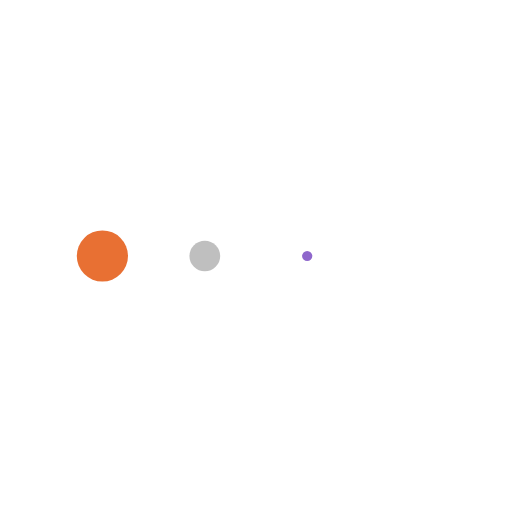
t = 0.00 s
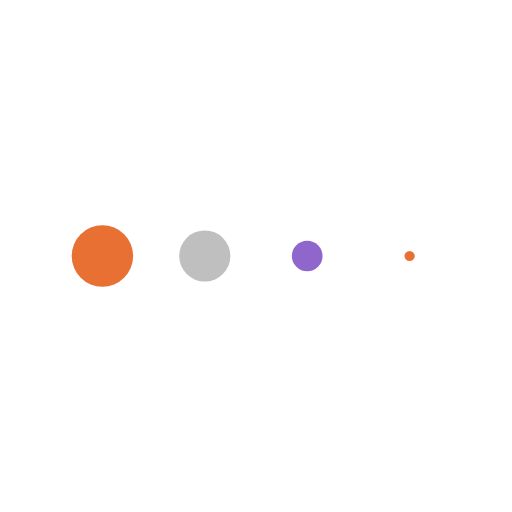
t = 0.13 s
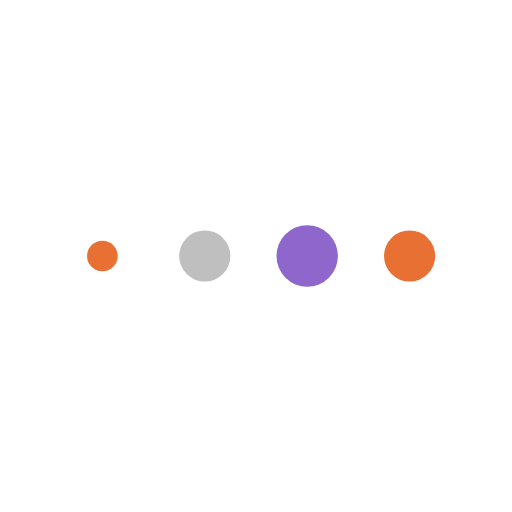
t = 0.38 s
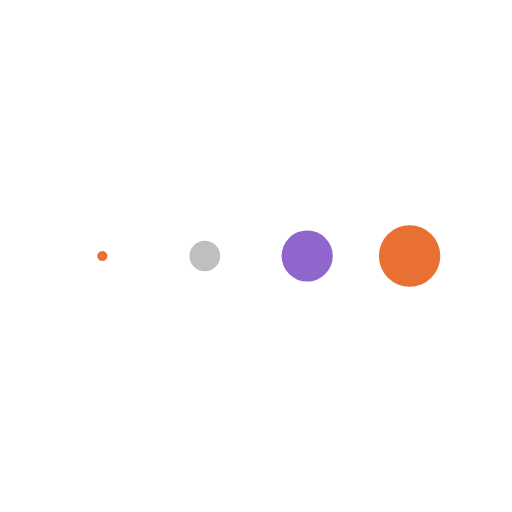
t = 0.50 s
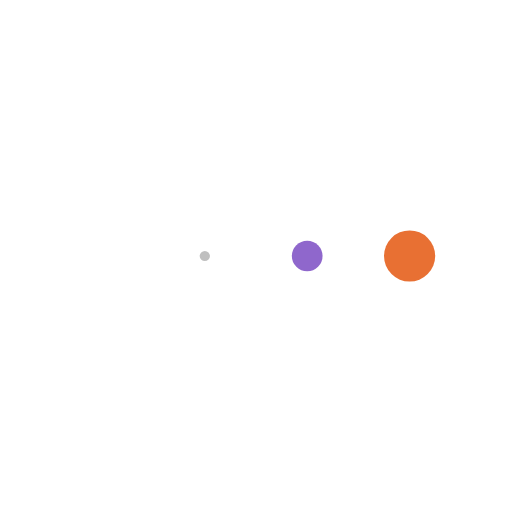
t = 0.63 s
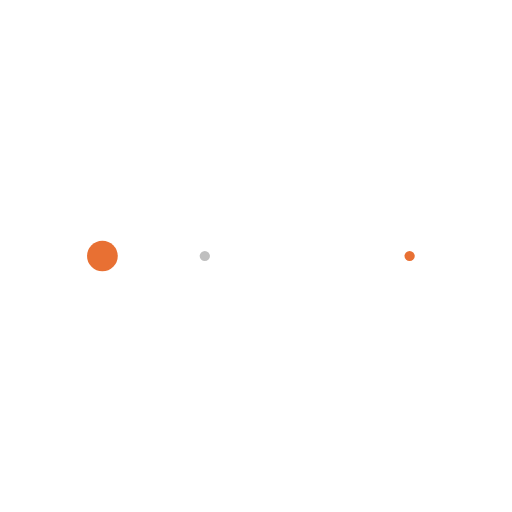
t = 0.88 s

The animated SVG that drew these frames (rendered in a browser with its animation timeline set to each time). Animation: 4 SMIL elements (animateTransform=4); one cycle of 1.00 s, repeats indefinitely.

<svg class="lds-message" width="200px"  height="200px"  xmlns="http://www.w3.org/2000/svg" xmlns:xlink="http://www.w3.org/1999/xlink" viewBox="0 0 100 100" preserveAspectRatio="xMidYMid" style="background: none;"><g transform="translate(20 50)">
<circle cx="0" cy="0" r="6" fill="#e87033" transform="scale(0.335704 0.335704)">
  <animateTransform attributeName="transform" type="scale" begin="-0.375s" calcMode="spline" keySplines="0.3 0 0.7 1;0.3 0 0.7 1" values="0;1;0" keyTimes="0;0.5;1" dur="1s" repeatCount="indefinite"></animateTransform>
</circle>
</g><g transform="translate(40 50)">
<circle cx="0" cy="0" r="6" fill="rgba(68.11088709677419%,68.11088709677419%,68.11088709677419%,0.798)" transform="scale(0.686929 0.686929)">
  <animateTransform attributeName="transform" type="scale" begin="-0.25s" calcMode="spline" keySplines="0.3 0 0.7 1;0.3 0 0.7 1" values="0;1;0" keyTimes="0;0.5;1" dur="1s" repeatCount="indefinite"></animateTransform>
</circle>
</g><g transform="translate(60 50)">
<circle cx="0" cy="0" r="6" fill="#8f67cc" transform="scale(0.957109 0.957109)">
  <animateTransform attributeName="transform" type="scale" begin="-0.125s" calcMode="spline" keySplines="0.3 0 0.7 1;0.3 0 0.7 1" values="0;1;0" keyTimes="0;0.5;1" dur="1s" repeatCount="indefinite"></animateTransform>
</circle>
</g><g transform="translate(80 50)">
<circle cx="0" cy="0" r="6" fill="#e87033" transform="scale(0.94518 0.94518)">
  <animateTransform attributeName="transform" type="scale" begin="0s" calcMode="spline" keySplines="0.3 0 0.7 1;0.3 0 0.7 1" values="0;1;0" keyTimes="0;0.5;1" dur="1s" repeatCount="indefinite"></animateTransform>
</circle>
</g></svg>